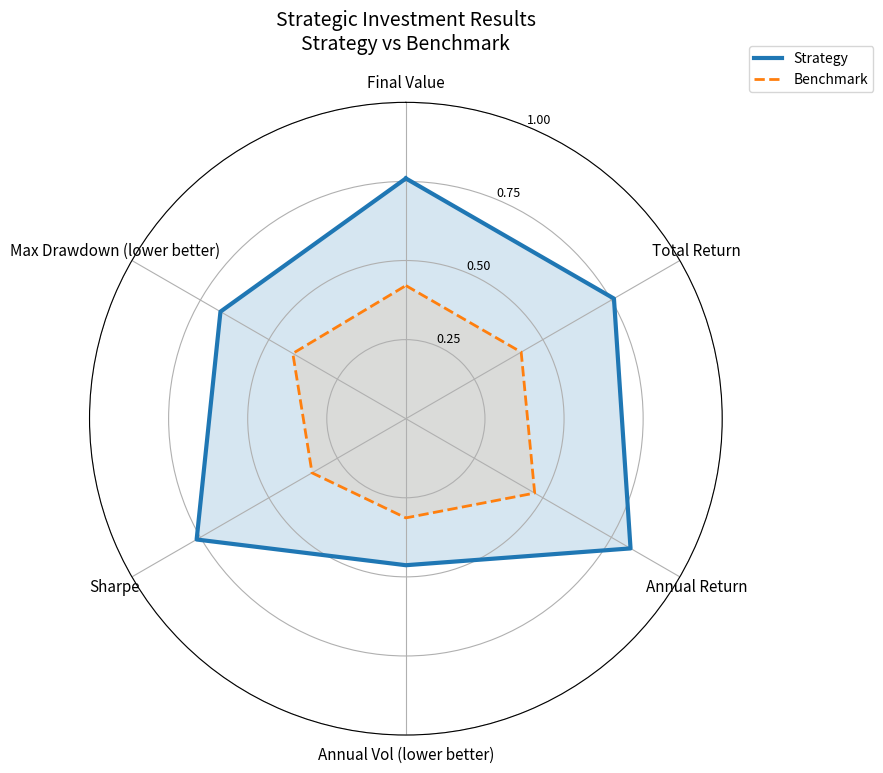

This figure's Python source:
import numpy as np
import pandas as pd
import matplotlib.pyplot as plt

# =========================================================
# 1) 原始数据
# =========================================================
data = [
    {
        "name": "Benchmark_BuyAndHold",
        "final_value": 163127.2,
        "total_return": 0.631272,
        "annual_return": 0.4701597404917721,
        "annual_vol": 0.34320482926588725,
        "sharpe": 1.3699100373891606,
        "max_drawdown": -0.23494640643608877,
    },
    {
        "name": "StrategyLongOnly_ConvictionFilter",
        "final_value": 213918.9,
        "total_return": 1.139189,
        "annual_return": 0.8199992579684132,
        "annual_vol": 0.2684250131346214,
        "sharpe": 3.054854122544699,
        "max_drawdown": -0.12929997476787425,
    },
]
df = pd.DataFrame(data).set_index("name")

bench = "Benchmark_BuyAndHold"
strat = "StrategyLongOnly_ConvictionFilter"

# =========================================================
# 2) 指标配置
# =========================================================
features = [
    "final_value",
    "total_return",
    "annual_return",
    "annual_vol",
    "sharpe",
    "max_drawdown",
]

labels = [
    "Final Value",
    "Total Return",
    "Annual Return",
    "Annual Vol (lower better)",
    "Sharpe",
    "Max Drawdown (lower better)",
]

# 哪些是“越小越好”
lower_is_better = {"annual_vol", "max_drawdown"}

# =========================================================
# 3) 投研级关键点：固定参考区间（非常重要）
#    👉 这些区间是“合理、可解释”的金融区间
# =========================================================
ranges = {
    "final_value": (100_000, 250_000),
    "total_return": (0.0, 1.5),
    "annual_return": (0.0, 1.0),
    "annual_vol": (0.0, 0.5),
    "sharpe": (0.0, 4.0),
    "max_drawdown": (0.0, 0.4),
}

# max_drawdown 用“回撤幅度（正数）”
df2 = df.copy()
df2["max_drawdown"] = df2["max_drawdown"].abs()

# =========================================================
# 4) 归一化（基于固定区间，而不是两条曲线自己）
# =========================================================
scores = pd.DataFrame(index=df2.index, columns=features, dtype=float)

for col in features:
    lo, hi = ranges[col]

    if col in lower_is_better:
        # 越小越好
        scores[col] = (hi - df2[col]) / (hi - lo)
    else:
        # 越大越好
        scores[col] = (df2[col] - lo) / (hi - lo)

scores = scores.clip(0, 1)

# =========================================================
# 5) 雷达图准备
# =========================================================
N = len(features)
angles = np.linspace(0, 2 * np.pi, N, endpoint=False).tolist()
angles += angles[:1]

def close(vals):
    vals = vals.tolist()
    return vals + vals[:1]

bench_vals = close(scores.loc[bench, features].values)
strat_vals = close(scores.loc[strat, features].values)

# =========================================================
# 6) 绘图（投研/PPT 风格）
# =========================================================
plt.figure(figsize=(9, 9))
ax = plt.subplot(111, polar=True)

ax.set_theta_offset(np.pi / 2)
ax.set_theta_direction(-1)

ax.set_xticks(angles[:-1])
ax.set_xticklabels(labels, fontsize=11)

ax.set_ylim(0, 1)
ax.set_yticks([0.25, 0.5, 0.75, 1.0])
ax.set_yticklabels(["0.25", "0.50", "0.75", "1.00"], fontsize=9)

# Strategy：实线，稍突出
ax.plot(angles, strat_vals, linewidth=3, label="Strategy")
ax.fill(angles, strat_vals, alpha=0.18)

# Benchmark：虚线，浅色
ax.plot(angles, bench_vals, linewidth=2, linestyle="--", label="Benchmark")
ax.fill(angles, bench_vals, alpha=0.10)

ax.set_title(
    "Strategic Investment Results\nStrategy vs Benchmark",
    fontsize=14,
    pad=18,
)

ax.legend(loc="upper right", bbox_to_anchor=(1.25, 1.10))
plt.tight_layout()
plt.savefig(
    "strategy_vs_benchmark_radar.pdf",
    format="pdf",
    bbox_inches="tight"
)

plt.show()

# =========================================================
# 7) 数值输出（方便你在研报里写解释）
# =========================================================
print("\n=== Normalized scores (fixed ranges) ===")
print(scores)

print("\n=== Strategy - Benchmark ===")
print((scores.loc[strat] - scores.loc[bench]).sort_values(ascending=False))
